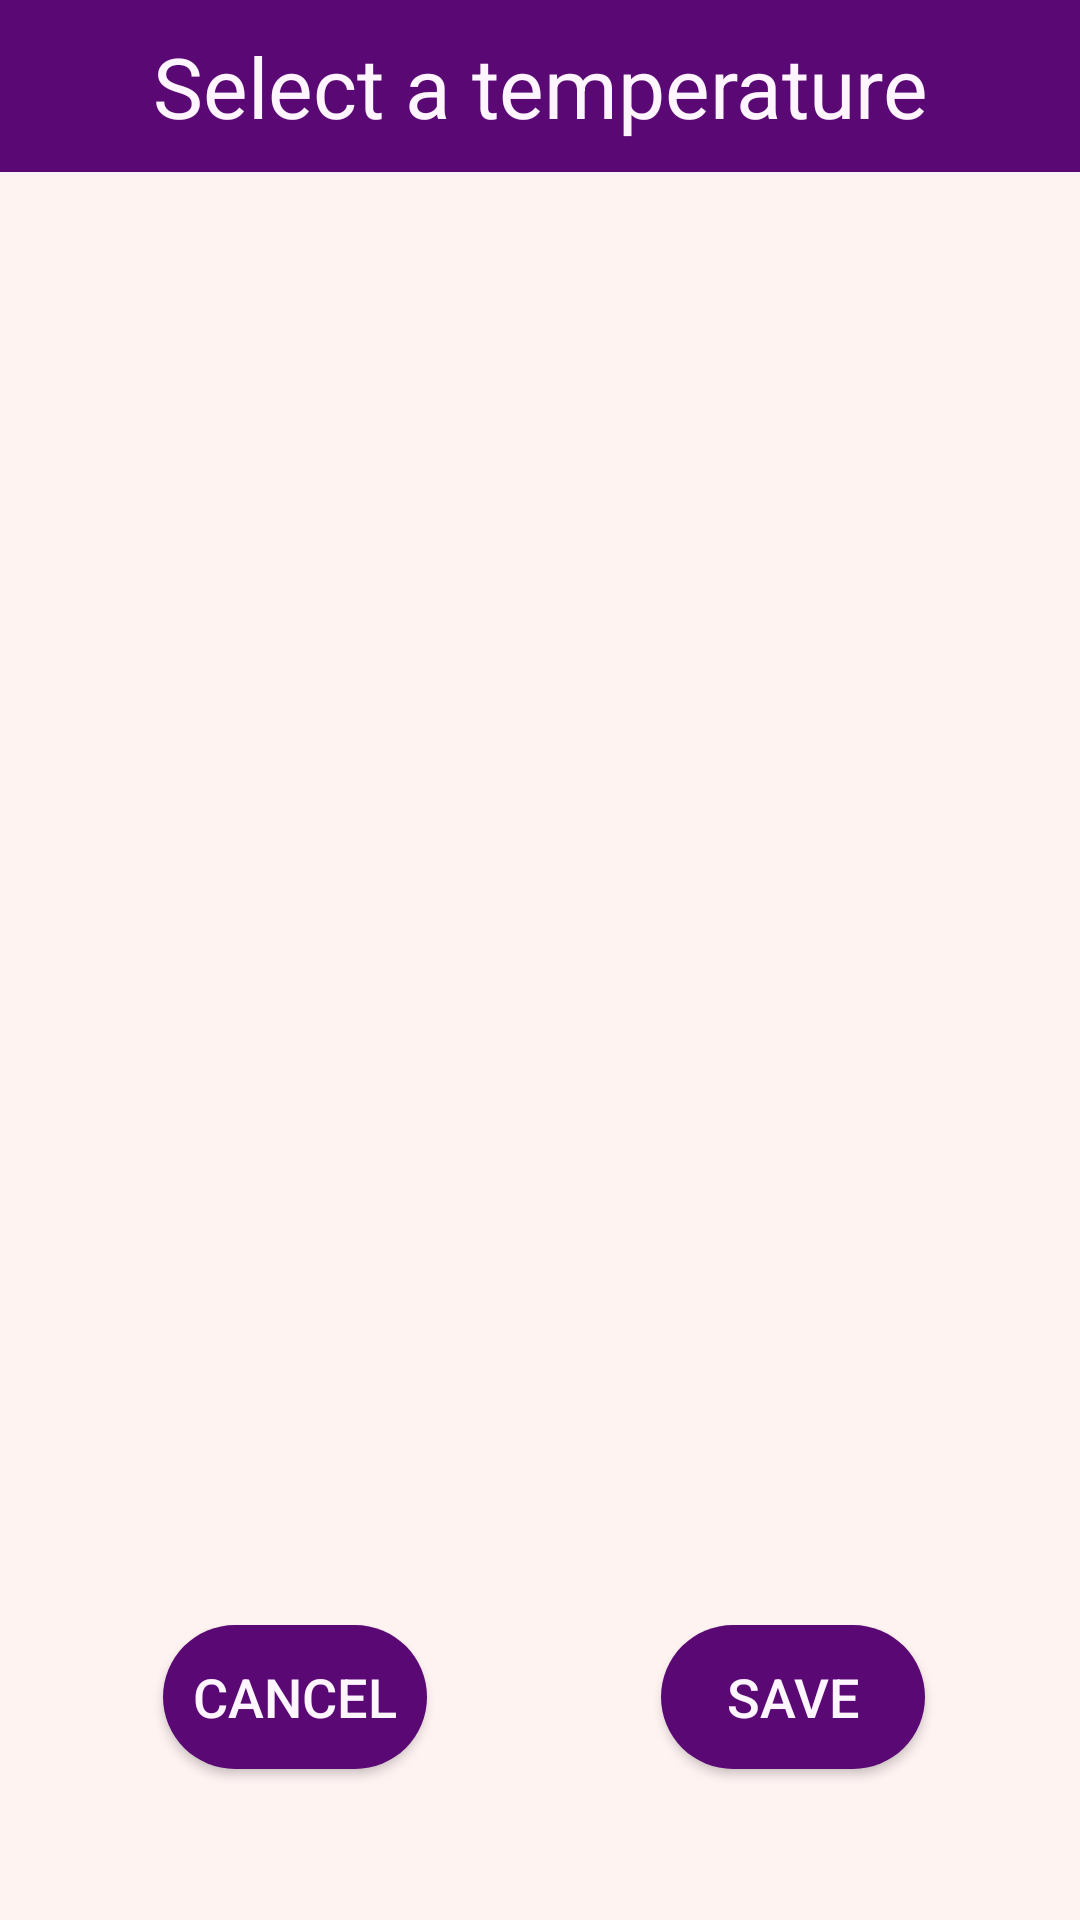

Write the Android layout XML for this screen, with the resource values it uses.
<!-- AndroidManifest.xml: application theme AppTheme -->
<!-- res/layout/fridge_popup.xml -->
<?xml version="1.0" encoding="utf-8"?>
<androidx.constraintlayout.widget.ConstraintLayout xmlns:android="http://schemas.android.com/apk/res/android"
    xmlns:app="http://schemas.android.com/apk/res-auto"
    xmlns:tools="http://schemas.android.com/tools"
    android:layout_width="match_parent"
    android:layout_height="match_parent"
    android:background="@color/backgroundPrimary"
    android:orientation="vertical">

    <androidx.recyclerview.widget.RecyclerView
        android:id="@+id/temp_recycler_view"
        android:layout_width="290dp"
        android:layout_height="260dp"
        android:fadeScrollbars="false"
        android:scrollbars="vertical"
        app:layout_constraintBottom_toBottomOf="parent"
        app:layout_constraintEnd_toEndOf="parent"
        app:layout_constraintStart_toStartOf="parent"
        app:layout_constraintTop_toBottomOf="@+id/textView"
        app:layout_constraintVertical_bias="0.04" />

    <Button
        android:id="@+id/cancel_temp_button"
        android:layout_width="wrap_content"
        android:layout_height="wrap_content"
        android:layout_marginTop="16dp"
        android:layout_marginBottom="16dp"
        android:background="@drawable/roundbutton"
        android:text="@string/cancel"
        android:textColor="@color/selectedPrimary"
        android:textSize="18sp"
        app:layout_constraintBottom_toBottomOf="parent"
        app:layout_constraintEnd_toEndOf="parent"
        app:layout_constraintHorizontal_bias="0.2"
        app:layout_constraintStart_toStartOf="parent"
        app:layout_constraintTop_toBottomOf="@+id/temp_recycler_view"
        app:layout_constraintVertical_bias="0.85" />

    <Button
        android:id="@+id/save_temp_button"
        android:layout_width="wrap_content"
        android:layout_height="wrap_content"
        android:layout_marginTop="16dp"
        android:layout_marginBottom="16dp"
        android:background="@drawable/roundbutton"
        android:text="@string/save"
        android:textColor="@color/selectedPrimary"
        android:textSize="18sp"
        app:layout_constraintBottom_toBottomOf="parent"
        app:layout_constraintEnd_toEndOf="parent"
        app:layout_constraintHorizontal_bias="0.81"
        app:layout_constraintStart_toStartOf="parent"
        app:layout_constraintTop_toBottomOf="@+id/temp_recycler_view"
        app:layout_constraintVertical_bias="0.85" />

    <TextView
        android:id="@+id/textView"
        android:layout_width="match_parent"
        android:layout_height="wrap_content"
        android:background="@color/colorPrimary"
        android:padding="10dp"
        android:text="@string/select"
        android:textAlignment="center"
        android:textColor="@color/selectedPrimary"
        android:textSize="28sp"
        app:layout_constraintEnd_toEndOf="parent"
        app:layout_constraintStart_toStartOf="parent"
        app:layout_constraintTop_toTopOf="parent" />

</androidx.constraintlayout.widget.ConstraintLayout>
<!-- resources referenced by this layout -->
<resources>
  <color name="backgroundPrimary">#FFF3F2</color>
  <color name="colorPrimary">#5a0974</color>
  <color name="selectedPrimary">#FFF5FF</color>
  <!-- drawable roundbutton (drawable) -->
  <?xml version="1.0" encoding="UTF-8" ?>
  <shape xmlns:android="http://schemas.android.com/apk/res/android">
      <solid android:color="@color/buttonPrimary" />
      <corners
          android:bottomRightRadius="45dp"
          android:bottomLeftRadius="45dp"
          android:topLeftRadius="45dp"
          android:topRightRadius="45dp" />
  </shape>
  <string name="cancel">Cancel</string>
  <string name="save">Save</string>
  <string name="select">Select a temperature</string>
  <style name="AppTheme" parent="Theme.AppCompat.Light.NoActionBar">
          
          <item name="colorPrimary">@color/colorPrimary</item>
          <item name="colorPrimaryDark">@color/colorPrimaryDark</item>
          <item name="colorAccent">@color/colorAccent</item>
          <item name="android:windowAnimationStyle">@style/WindowAnimationTransition</item>
      </style>
  <color name="buttonPrimary">#5a0974</color>
  <color name="colorPrimaryDark">#000000</color>
  <color name="colorAccent">#F0F6FB</color>
  <style name="WindowAnimationTransition">
          <item name="android:windowEnterAnimation">@android:anim/fade_in</item>
          <item name="android:windowExitAnimation">@android:anim/fade_out</item>
      </style>
</resources>
